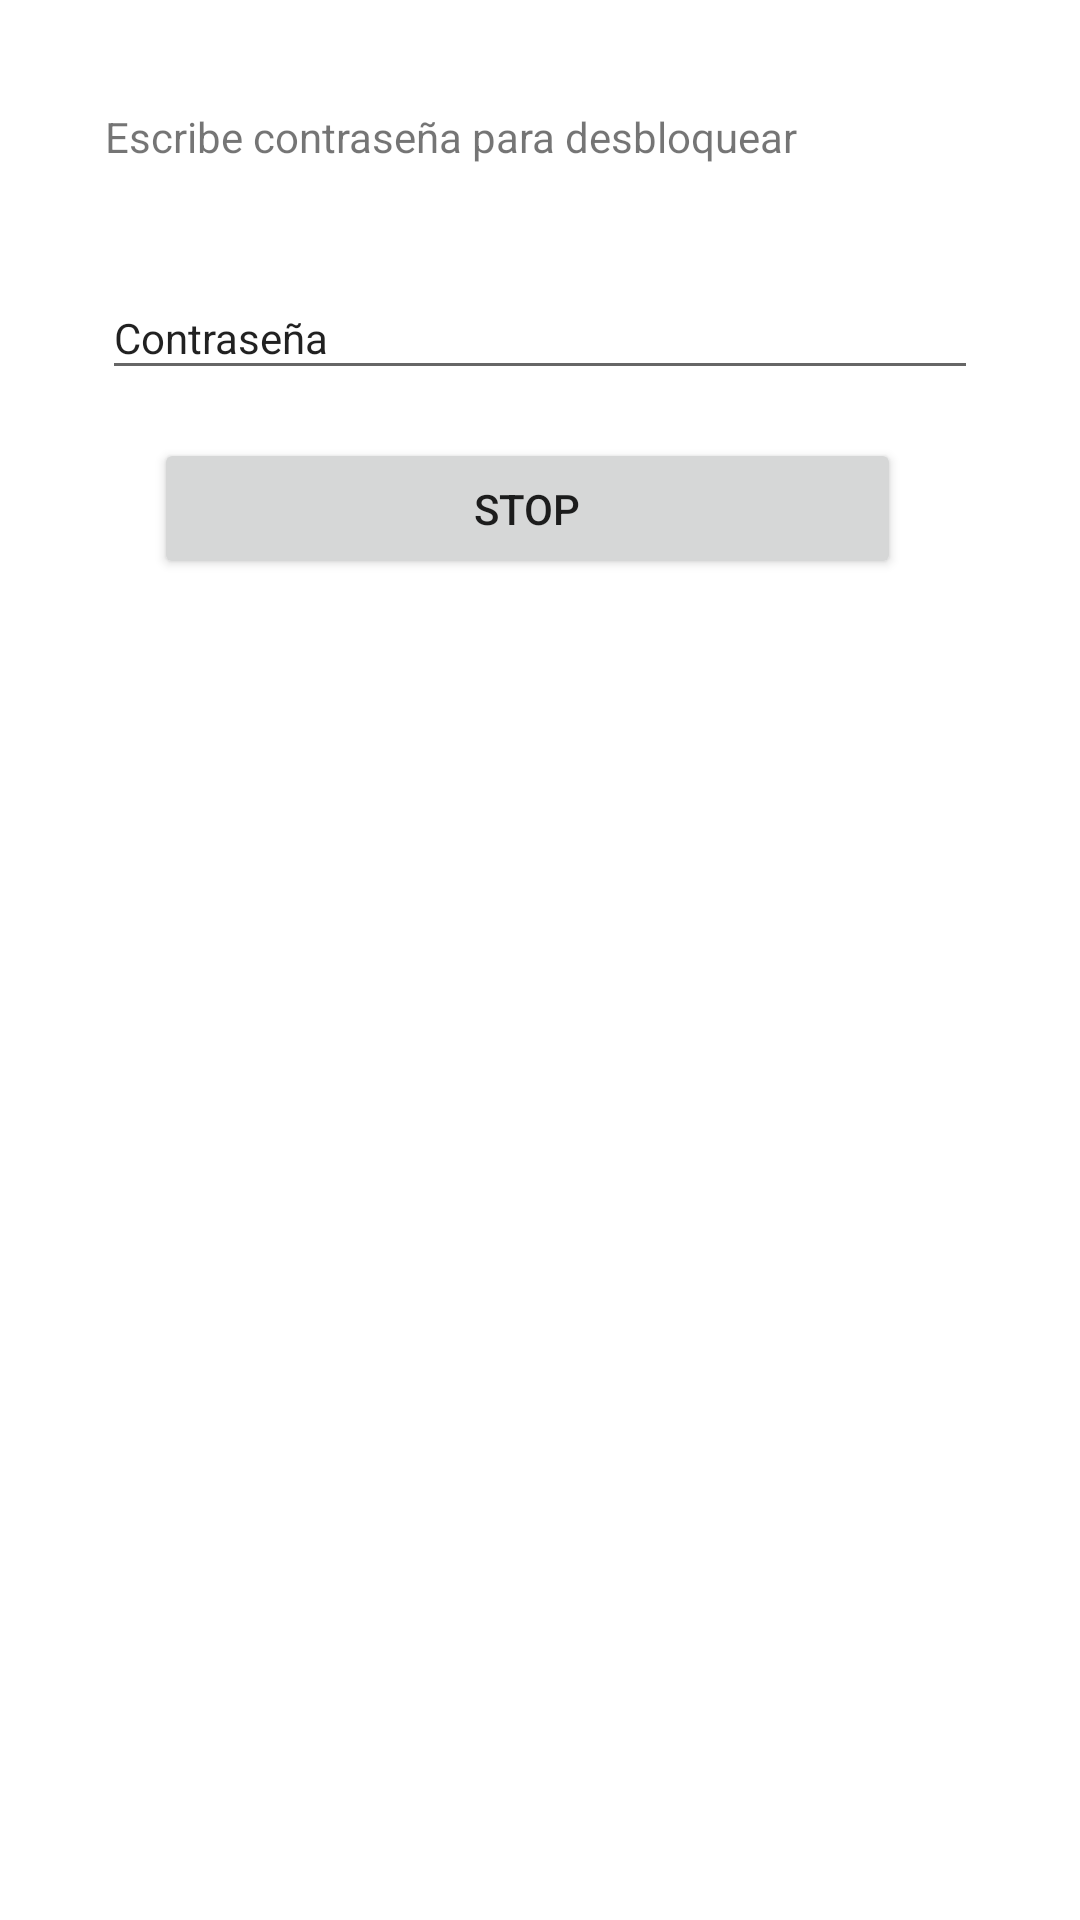

Reconstruct the res/layout file that produces this screen, plus the resources it refers to.
<!-- AndroidManifest.xml: application theme Theme.RemoteApp -->
<!-- res/layout/activity_main2.xml -->
<?xml version="1.0" encoding="utf-8"?>
<androidx.constraintlayout.widget.ConstraintLayout xmlns:android="http://schemas.android.com/apk/res/android"
    xmlns:app="http://schemas.android.com/apk/res-auto"
    xmlns:tools="http://schemas.android.com/tools"
    android:layout_width="match_parent"
    android:layout_height="match_parent"
    tools:context=".Main2Activity">

    <Button
        android:id="@+id/buttonStop"
        android:layout_width="249dp"
        android:layout_height="47dp"
        android:layout_marginTop="16dp"
        android:text="STOP"
        app:layout_constraintEnd_toEndOf="parent"
        app:layout_constraintHorizontal_bias="0.462"
        app:layout_constraintStart_toStartOf="parent"
        app:layout_constraintTop_toBottomOf="@+id/editTextPassword2" />

    <TextView
        android:id="@+id/textView22"
        android:layout_width="290dp"
        android:layout_height="28dp"
        android:layout_marginTop="36dp"
        android:text="Escribe contraseña para desbloquear"
        app:layout_constraintEnd_toEndOf="parent"
        app:layout_constraintStart_toStartOf="parent"
        app:layout_constraintTop_toTopOf="parent" />

    <EditText
        android:id="@+id/editTextPassword2"
        android:layout_width="292dp"
        android:layout_height="38dp"
        android:layout_marginTop="28dp"
        android:ems="10"
        android:inputType="textPersonName"
        android:text="Contraseña"
        android:textSize="14sp"
        app:layout_constraintEnd_toEndOf="parent"
        app:layout_constraintStart_toStartOf="parent"
        app:layout_constraintTop_toBottomOf="@+id/textView22" />

</androidx.constraintlayout.widget.ConstraintLayout>
<!-- resources referenced by this layout -->
<resources>
  <style name="Theme.RemoteApp" parent="Theme.MaterialComponents.DayNight.DarkActionBar">
          
          <item name="colorPrimary">@color/purple_500</item>
          <item name="colorPrimaryVariant">@color/purple_700</item>
          <item name="colorOnPrimary">@color/white</item>
          
          <item name="colorSecondary">@color/teal_200</item>
          <item name="colorSecondaryVariant">@color/teal_700</item>
          <item name="colorOnSecondary">@color/black</item>
          
          <item name="android:statusBarColor">?attr/colorPrimaryVariant</item>
          
      </style>
  <!-- not gathered from this repository: default colours our renderer supplied (Android Studio template values) -->
  <color name="purple_500">#FF6200EE</color>
  <color name="purple_700">#FF3700B3</color>
  <color name="teal_200">#FF03DAC5</color>
  <color name="teal_700">#FF018786</color>
  <color name="black">#FF000000</color>
  <color name="white">#FFFFFFFF</color>
</resources>
